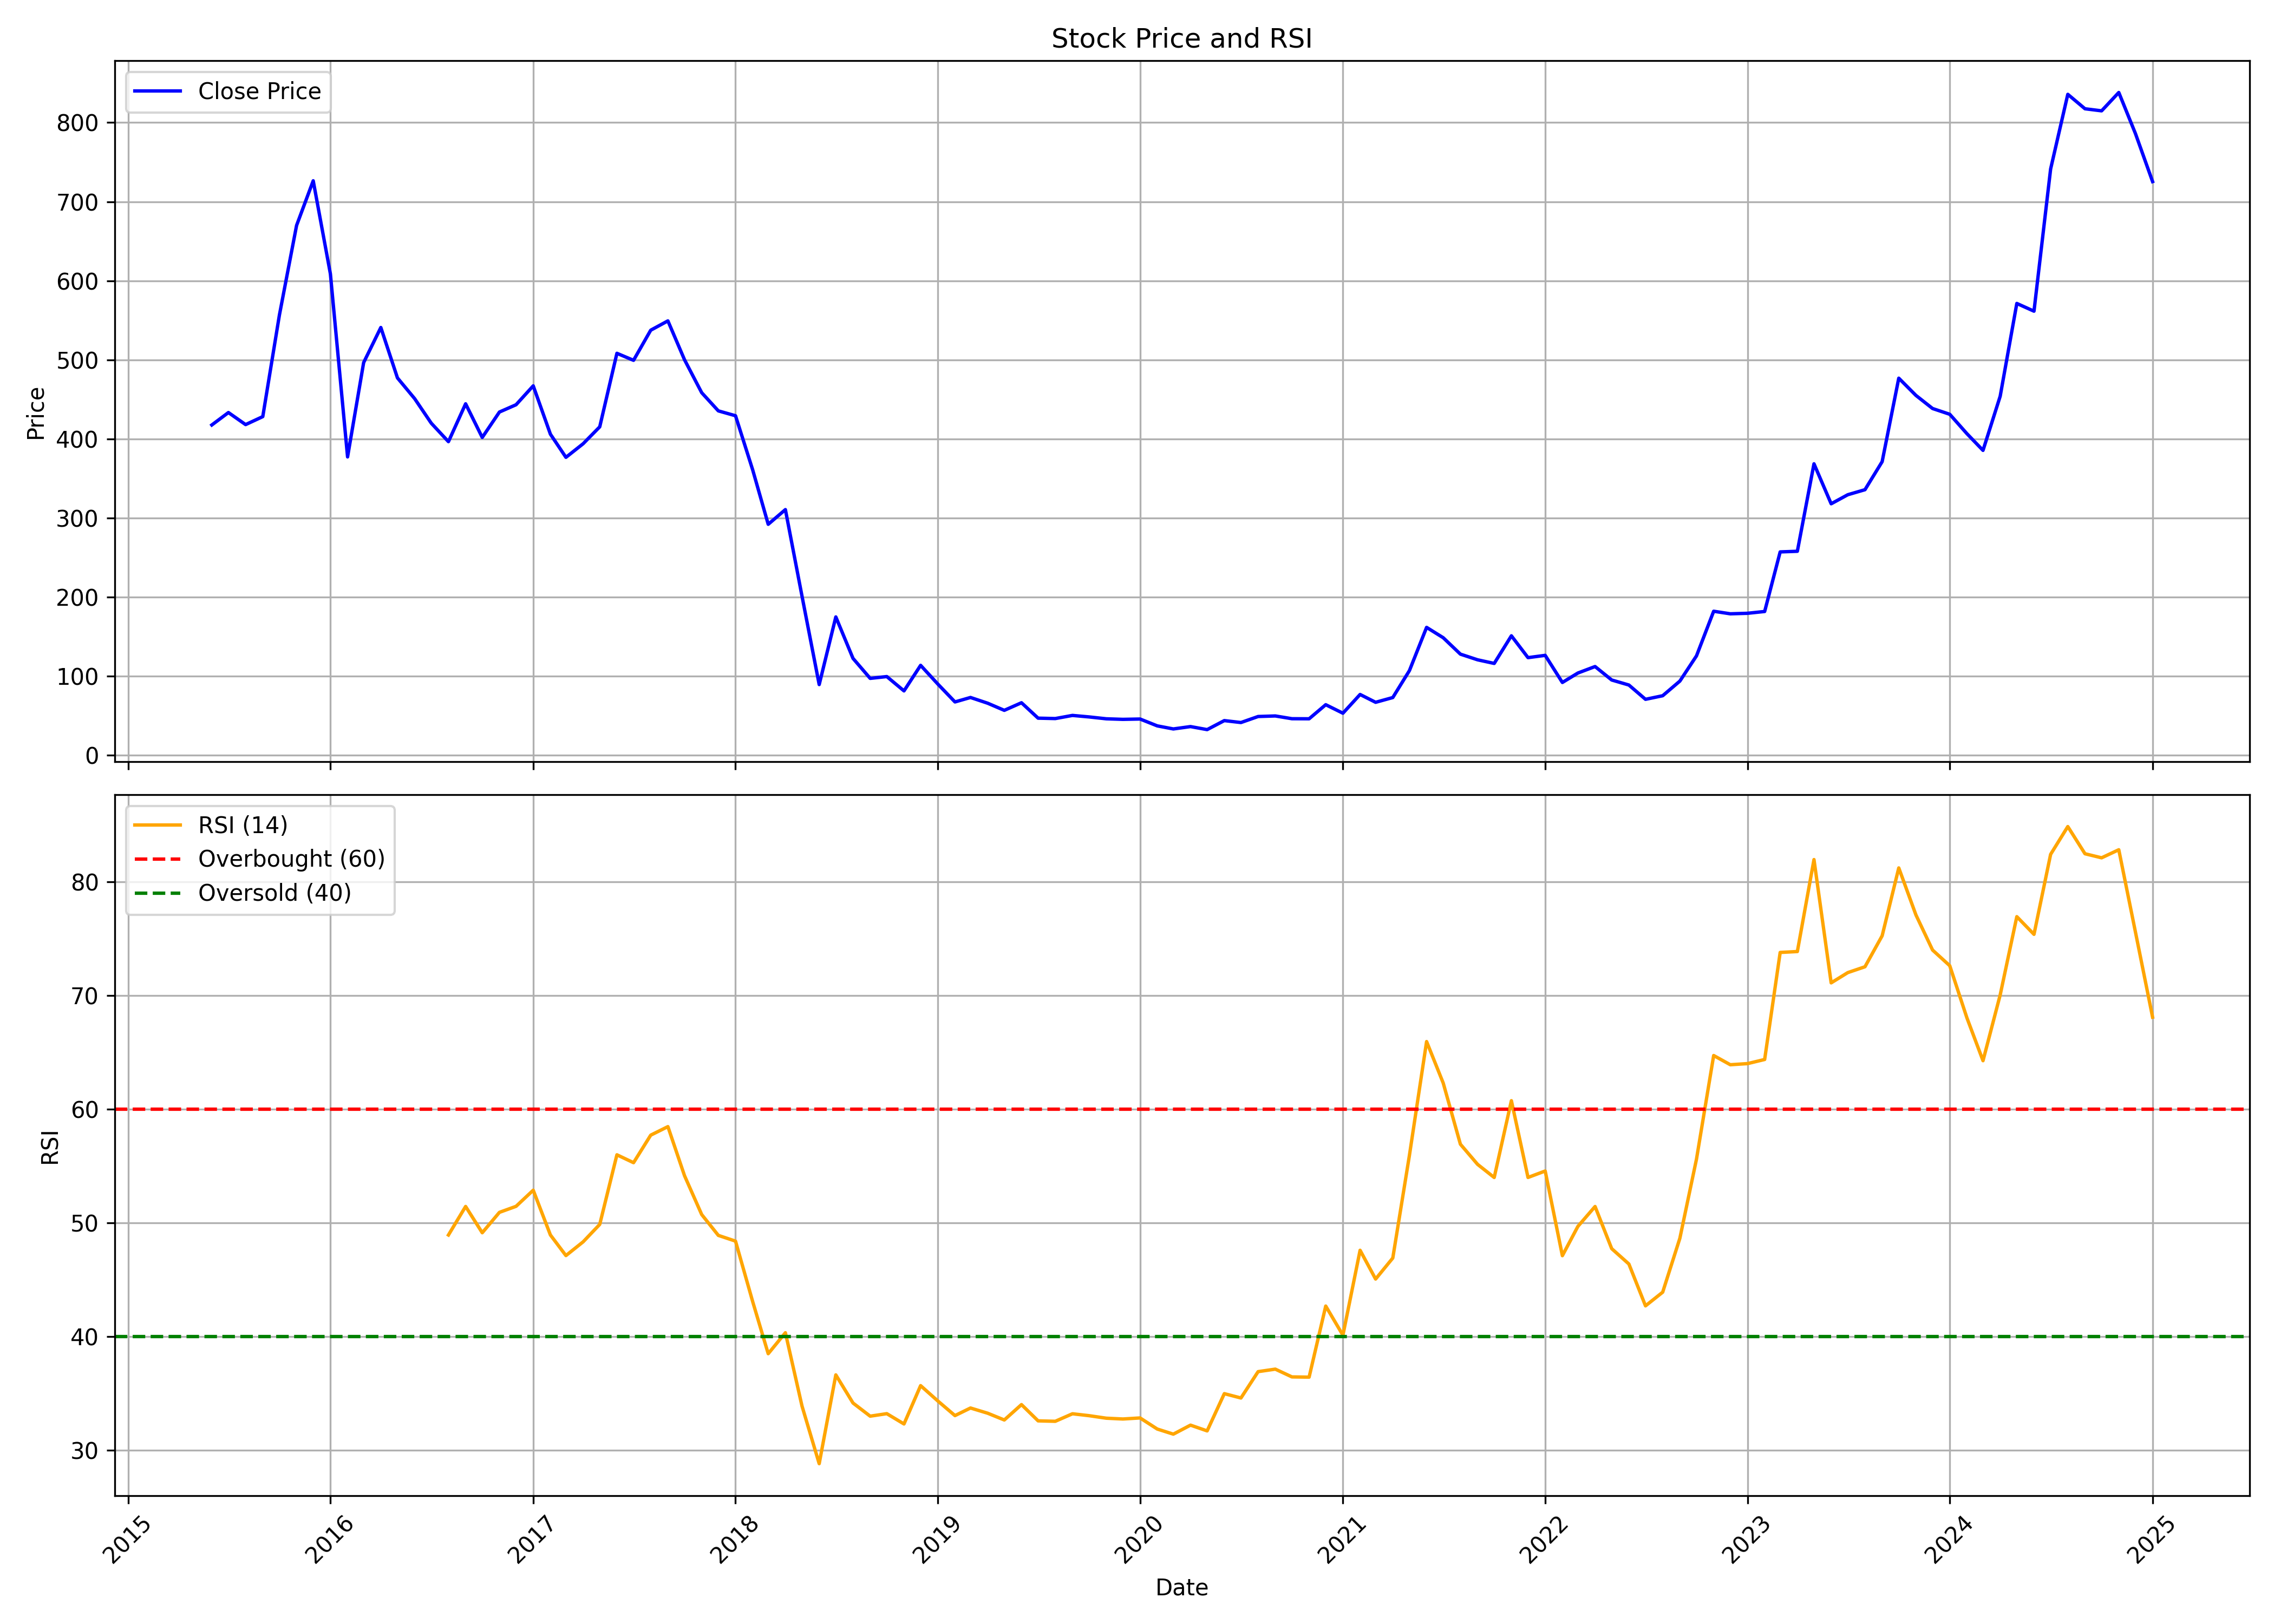

The table this chart was drawn from, first rows:
, date, symbol, open, high, low, close, volume, rsi
0, 2015-06-01, ARROWGREEN, 436.1, 438.8, 310.3, 417.7, 124671, 
1, 2015-07-01, ARROWGREEN, 437, 481.6, 385.6, 433.4, 220144, 
2, 2015-08-01, ARROWGREEN, 434.3, 494.2, 350.1, 418.2, 283510, 
3, 2015-09-01, ARROWGREEN, 391.8, 469.6, 349.9, 428.3, 217678, 
4, 2015-10-01, ARROWGREEN, 454.7, 624, 415.2, 556.7, 483862, 
5, 2015-11-01, ARROWGREEN, 554.9, 712.3, 528.7, 670, 232713, 
6, 2015-12-01, ARROWGREEN, 671.3, 770.6, 563.9, 726.4, 249542, 
7, 2016-01-01, ARROWGREEN, 742.6, 744.4, 512.6, 608.7, 167719, 
8, 2016-02-01, ARROWGREEN, 645.5, 650.9, 338.8, 377.3, 177084, 
9, 2016-03-01, ARROWGREEN, 375.8, 517.5, 375.8, 496.6, 257281, 
10, 2016-04-01, ARROWGREEN, 488.5, 590.1, 484.4, 540.9, 162930, 
11, 2016-05-01, ARROWGREEN, 539.4, 553.2, 421.8, 477.2, 151556, 
12, 2016-06-01, ARROWGREEN, 492.4, 492.4, 394.9, 451, 278005, 
13, 2016-07-01, ARROWGREEN, 459.2, 464.3, 413.5, 420, 180739, 
14, 2016-08-01, ARROWGREEN, 421.6, 440.4, 362.4, 396.6, 215990, 48.94
15, 2016-09-01, ARROWGREEN, 398.2, 466.2, 367.8, 444.4, 218666, 51.45
16, 2016-10-01, ARROWGREEN, 451.8, 457.1, 396.4, 401.9, 127157, 49.14
17, 2016-11-01, ARROWGREEN, 413.9, 481.3, 324, 434, 273266, 50.93
18, 2016-12-01, ARROWGREEN, 427.5, 507.6, 418.5, 443.3, 1118234, 51.46
19, 2017-01-01, ARROWGREEN, 439.2, 511.2, 433.8, 467.2, 494670, 52.88
20, 2017-02-01, ARROWGREEN, 466.2, 481.4, 398.7, 406.1, 251850, 48.94
21, 2017-03-01, ARROWGREEN, 405.9, 423, 374.5, 376.8, 215998, 47.13
22, 2017-04-01, ARROWGREEN, 373.5, 422.9, 373.5, 394, 314741, 48.34
23, 2017-05-01, ARROWGREEN, 394, 490, 391.6, 415.3, 967430, 49.87
24, 2017-06-01, ARROWGREEN, 417.2, 523, 409, 508.3, 1464437, 56
25, 2017-07-01, ARROWGREEN, 515.5, 520.9, 478.8, 499.4, 657084, 55.3
26, 2017-08-01, ARROWGREEN, 499.4, 549.9, 436.4, 537.5, 889141, 57.73
27, 2017-09-01, ARROWGREEN, 543.6, 643.5, 530.1, 549.3, 1402184, 58.48
28, 2017-10-01, ARROWGREEN, 553, 560.8, 463, 500.1, 996304, 54.16
29, 2017-11-01, ARROWGREEN, 500.2, 506.9, 426.8, 458.5, 902533, 50.74
30, 2017-12-01, ARROWGREEN, 459.3, 468.8, 415.1, 435.5, 371536, 48.91
31, 2018-01-01, ARROWGREEN, 434.9, 513.7, 427.3, 429.3, 782232, 48.4
32, 2018-02-01, ARROWGREEN, 437.6, 437.6, 347.9, 360.9, 403803, 43.08
33, 2018-03-01, ARROWGREEN, 357, 364.7, 226.5, 292.1, 1268663, 38.5
34, 2018-04-01, ARROWGREEN, 289, 369.6, 286, 310.7, 1250682, 40.34
35, 2018-05-01, ARROWGREEN, 310.7, 313.4, 201.2, 201.2, 289744, 33.89
36, 2018-06-01, ARROWGREEN, 191.2, 191.2, 89.51, 89.51, 1215695, 28.82
37, 2018-07-01, ARROWGREEN, 85.07, 175, 69.4, 175, 1059416, 36.63
38, 2018-08-01, ARROWGREEN, 183.8, 192.9, 112.3, 122.6, 732904, 34.16
39, 2018-09-01, ARROWGREEN, 127.7, 133.2, 97.35, 97.35, 288123, 33
40, 2018-10-01, ARROWGREEN, 103.5, 120.7, 82.72, 99.64, 296432, 33.22
41, 2018-11-01, ARROWGREEN, 99.64, 104.7, 78.36, 81.53, 210895, 32.31
42, 2018-12-01, ARROWGREEN, 79.55, 123.7, 71.83, 113.8, 452566, 35.69
43, 2019-01-01, ARROWGREEN, 108.2, 113.7, 85.07, 90.22, 245869, 34.34
44, 2019-02-01, ARROWGREEN, 91.92, 92.84, 67.1, 67.56, 140926, 33.05
45, 2019-03-01, ARROWGREEN, 67.1, 74.45, 67.1, 73.21, 190285, 33.72
46, 2019-04-01, ARROWGREEN, 76.84, 80.66, 65.26, 65.95, 182323, 33.26
47, 2019-05-01, ARROWGREEN, 65.95, 68.94, 53.31, 56.94, 217336, 32.67
48, 2019-06-01, ARROWGREEN, 58.55, 66.55, 42.79, 66.55, 592334, 34.02
49, 2019-07-01, ARROWGREEN, 73.17, 88.52, 43.02, 47.06, 802252, 32.59
50, 2019-08-01, ARROWGREEN, 48.72, 51.75, 39.34, 46.56, 123117, 32.55
51, 2019-09-01, ARROWGREEN, 47.04, 67.79, 45.5, 50.52, 131511, 33.21
52, 2019-10-01, ARROWGREEN, 50.24, 54.65, 45.5, 48.61, 71548, 33.04
53, 2019-11-01, ARROWGREEN, 49.17, 53.21, 45.74, 46.25, 108259, 32.82
54, 2019-12-01, ARROWGREEN, 46.06, 53.4, 41.42, 45.55, 192452, 32.75
55, 2020-01-01, ARROWGREEN, 44.16, 52.47, 42.76, 45.97, 115188, 32.84
56, 2020-02-01, ARROWGREEN, 45.18, 66.77, 35.67, 37.31, 486978, 31.87
57, 2020-03-01, ARROWGREEN, 35.47, 39.8, 30.14, 33.43, 122454, 31.42
58, 2020-04-01, ARROWGREEN, 33.83, 41.64, 31.49, 36.41, 50391, 32.21
59, 2020-05-01, ARROWGREEN, 36.41, 37.81, 30.44, 32.58, 35860, 31.7
... 56 more rows
